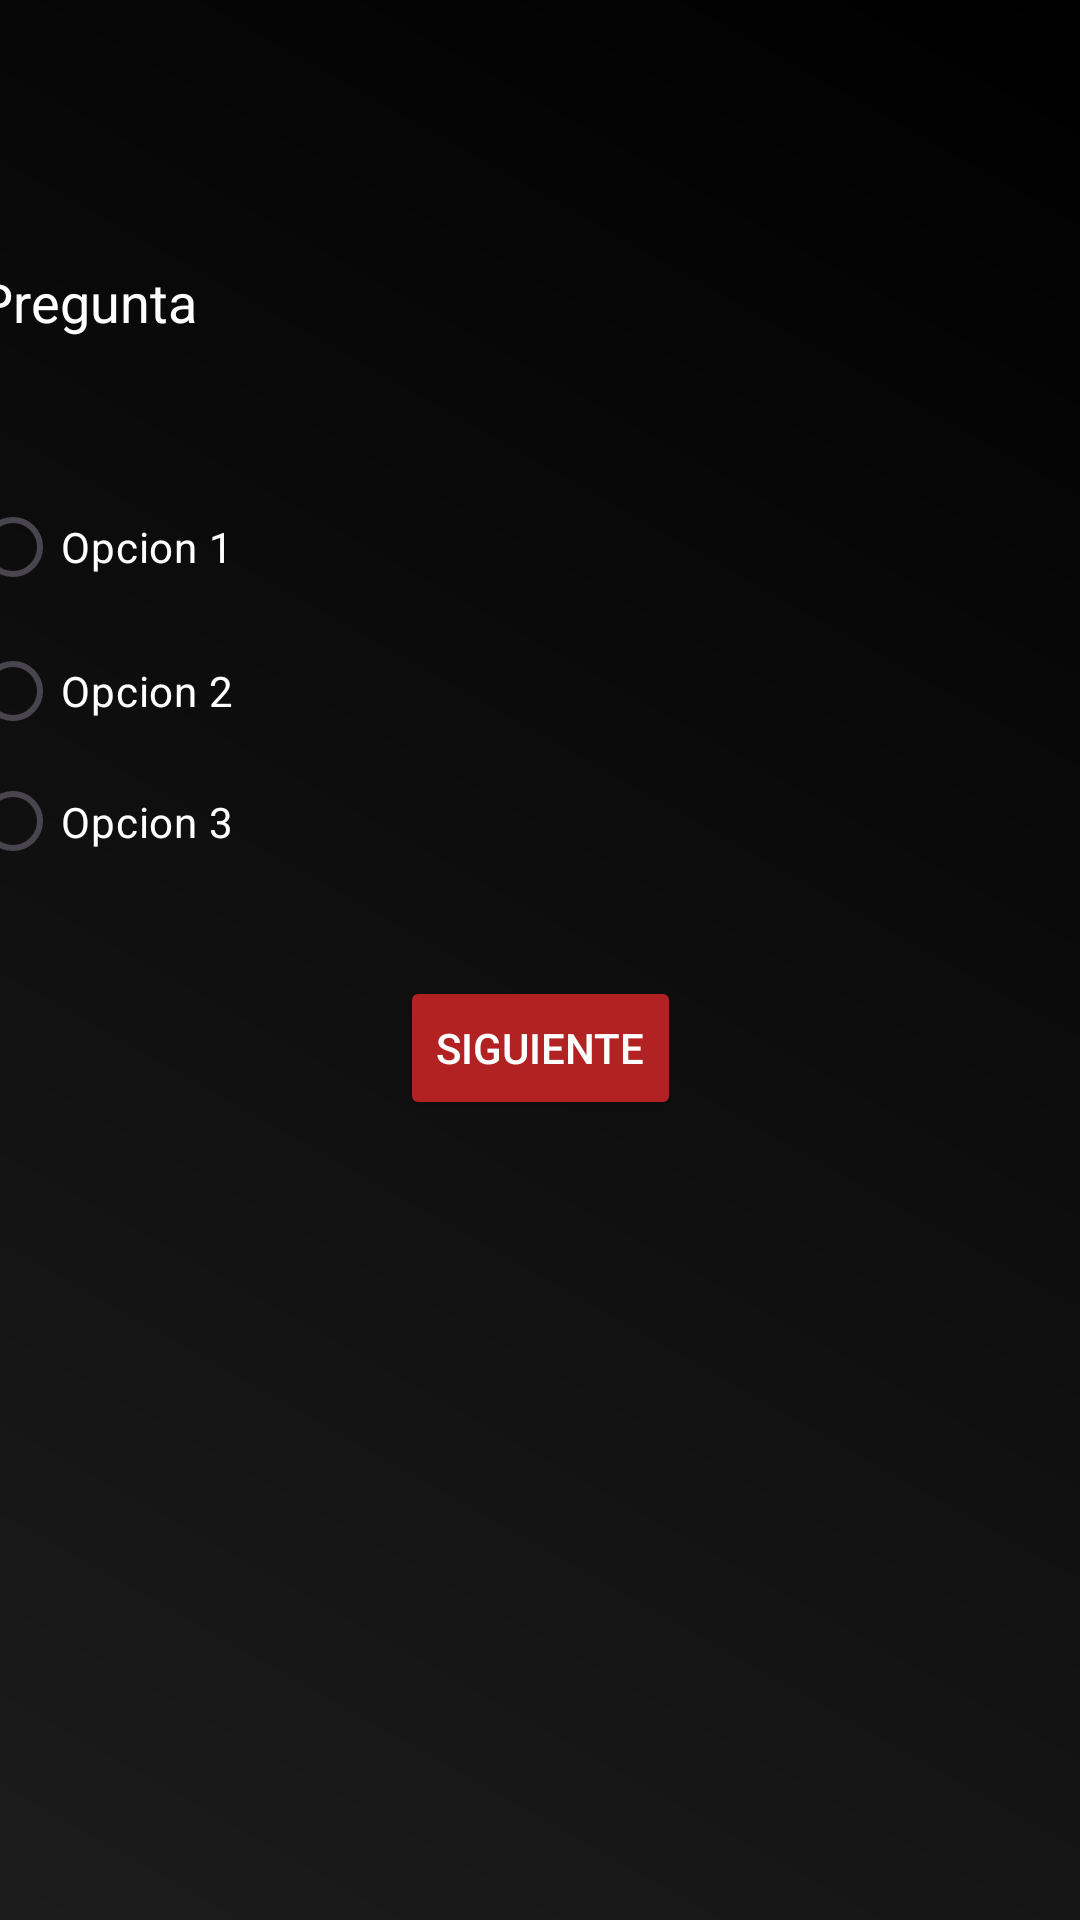

This screen was rendered from an Android layout file. Write that file and the resources it references.
<!-- AndroidManifest.xml: application theme Theme.Parcial_1_app -->
<!-- res/layout/activity_preguntados.xml -->
<?xml version="1.0" encoding="utf-8"?>
<androidx.constraintlayout.widget.ConstraintLayout xmlns:android="http://schemas.android.com/apk/res/android"
    xmlns:app="http://schemas.android.com/apk/res-auto"
    xmlns:tools="http://schemas.android.com/tools"
    android:id="@+id/main"
    android:layout_width="match_parent"
    android:layout_height="match_parent"
    tools:context=".PreguntadosActivity"
    android:background="@drawable/fondo_degradado"
    >


    <TextView
        android:id="@+id/textViewPregunta"
        android:layout_width="375dp"
        android:layout_height="54dp"
        android:text="Pregunta"
        android:textSize="18sp"
        android:textColor="@color/textoColorMensaje"
        app:layout_constraintBottom_toBottomOf="parent"
        app:layout_constraintEnd_toEndOf="parent"
        app:layout_constraintHorizontal_bias="0.493"
        app:layout_constraintStart_toStartOf="parent"
        app:layout_constraintTop_toTopOf="parent"
        app:layout_constraintVertical_bias="0.151" />

    <RadioGroup
        android:id="@+id/radioGroupOpciones"
        android:layout_width="384dp"
        android:layout_height="135dp"
        android:layout_marginTop="16dp"
        app:layout_constraintEnd_toEndOf="parent"
        app:layout_constraintStart_toStartOf="parent"
        app:layout_constraintTop_toBottomOf="@+id/textViewPregunta">

        <RadioButton
            android:id="@+id/radioButtonOpcion1"
            android:layout_width="wrap_content"
            android:layout_height="wrap_content"
            android:text="Opcion 1"
            android:textColor="@color/textoColorMensaje" />

        <RadioButton
            android:id="@+id/radioButtonOpcion2"
            android:layout_width="wrap_content"
            android:layout_height="wrap_content"
            android:text="Opcion 2"
            android:textColor="@color/textoColorMensaje" />

        <RadioButton
            android:id="@+id/radioButtonOpcion3"
            android:layout_width="wrap_content"
            android:layout_height="wrap_content"
            android:text="Opcion 3"
            android:textColor="@color/textoColorMensaje" />
    </RadioGroup>

    <Button
        android:id="@+id/buttonSiguiente"
        android:layout_width="wrap_content"
        android:layout_height="wrap_content"
        android:layout_marginTop="32dp"
        android:text="Siguiente"
        android:textColor="@color/textoColorMensaje"
        android:backgroundTint="@color/colorFondoBoton"
        android:onClick="verificarRespuesta"
        app:layout_constraintEnd_toEndOf="parent"
        app:layout_constraintStart_toStartOf="parent"
        app:layout_constraintTop_toBottomOf="@+id/radioGroupOpciones" />

</androidx.constraintlayout.widget.ConstraintLayout>
<!-- resources referenced by this layout -->
<resources>
  <color name="colorFondoBoton">#B22222</color>"
  <color name="textoColorMensaje">#FFFFFFFF</color>
  <!-- drawable fondo_degradado (drawable) -->
  <?xml version="1.0" encoding="utf-8"?>
  <layer-list xmlns:android="http://schemas.android.com/apk/res/android">
      <item>
          <shape android:shape="rectangle">
          <gradient
              android:angle="45"
              android:endColor="#000000"
              android:startColor="#1C1C1C"
              android:type="linear" />
          </shape>
      </item>
  </layer-list>
  <style name="Theme.Parcial_1_app" parent="Base.Theme.Parcial_1_app" />
  <style name="Base.Theme.Parcial_1_app" parent="Theme.Material3.DayNight.NoActionBar">
          
          
      </style>
</resources>
